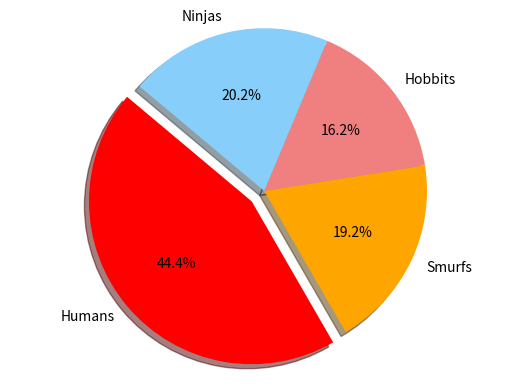

Reproduce this figure in Python.
%matplotlib notebook

# Import our dependencies
import matplotlib.pyplot as plt
import numpy as np

# Labels for the sections of our pie chart
labels = ["Humans", "Smurfs", "Hobbits", "Ninjas"]

# The values of each section of the pie chart
sizes = [220, 95, 80, 100]

# The colors of each section of the pie chart
colors = ["red", "orange", "lightcoral", "lightskyblue"]

# Tells matplotlib to separate the "Humans" section from the others
explode = (0.1, 0, 0, 0)

# Creates the pie chart based upon the values above
# Automatically finds the percentages of each part of the pie chart
plt.pie(sizes, explode=explode, labels=labels, colors=colors,
        autopct="%1.1f%%", shadow=True, startangle=140)
plt.show()

# Tells matplotlib that we want a pie chart with equal axes
plt.axis("equal")
plt.show()

